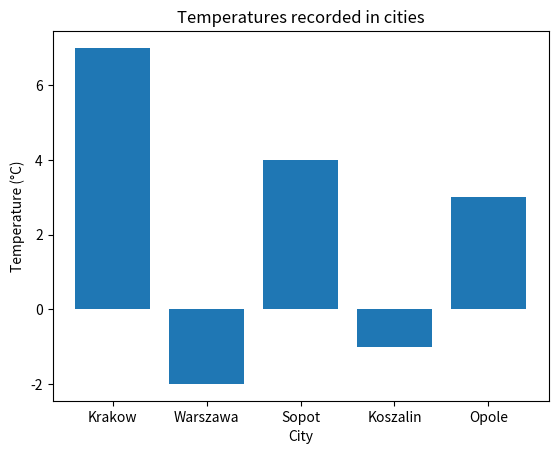

This figure's Python source:
import matplotlib.pyplot as plt

data={"Krakow":7,"Warszawa":-2,"Sopot":4,"Koszalin":-1,"Opole":3}

cities=list(map(lambda x:x,data.keys()))

temp=list(map(lambda x:x,data.values()))

plt.bar(cities, temp)
plt.title("Temperatures recorded in cities")
plt.xlabel("City")
plt.ylabel("Temperature (°C)")
plt.show()
